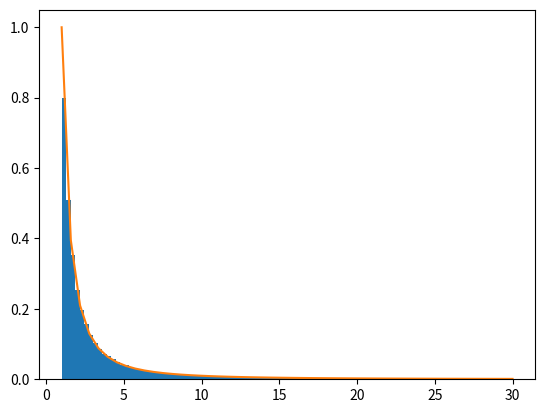

Source code (Python):
import random
import numpy as np
import math
from matplotlib import pyplot as plt


y = []

for i in range(100000):
    x = np.random.random()
    y.append(1 / (1 - x))

y.sort()
ind = (np.array(y) > 30).tolist().index(1)
y = y[: ind]
bins = 100
binWidth = (max(y) - min(y)) / bins
plt.hist(y, bins=bins, weights=np.ones(len(y)) / (len(y) * binWidth))
values = np.linspace(min(y), max(y), 50)
plt.plot(values, (1 / values ** 2))
plt.show()
